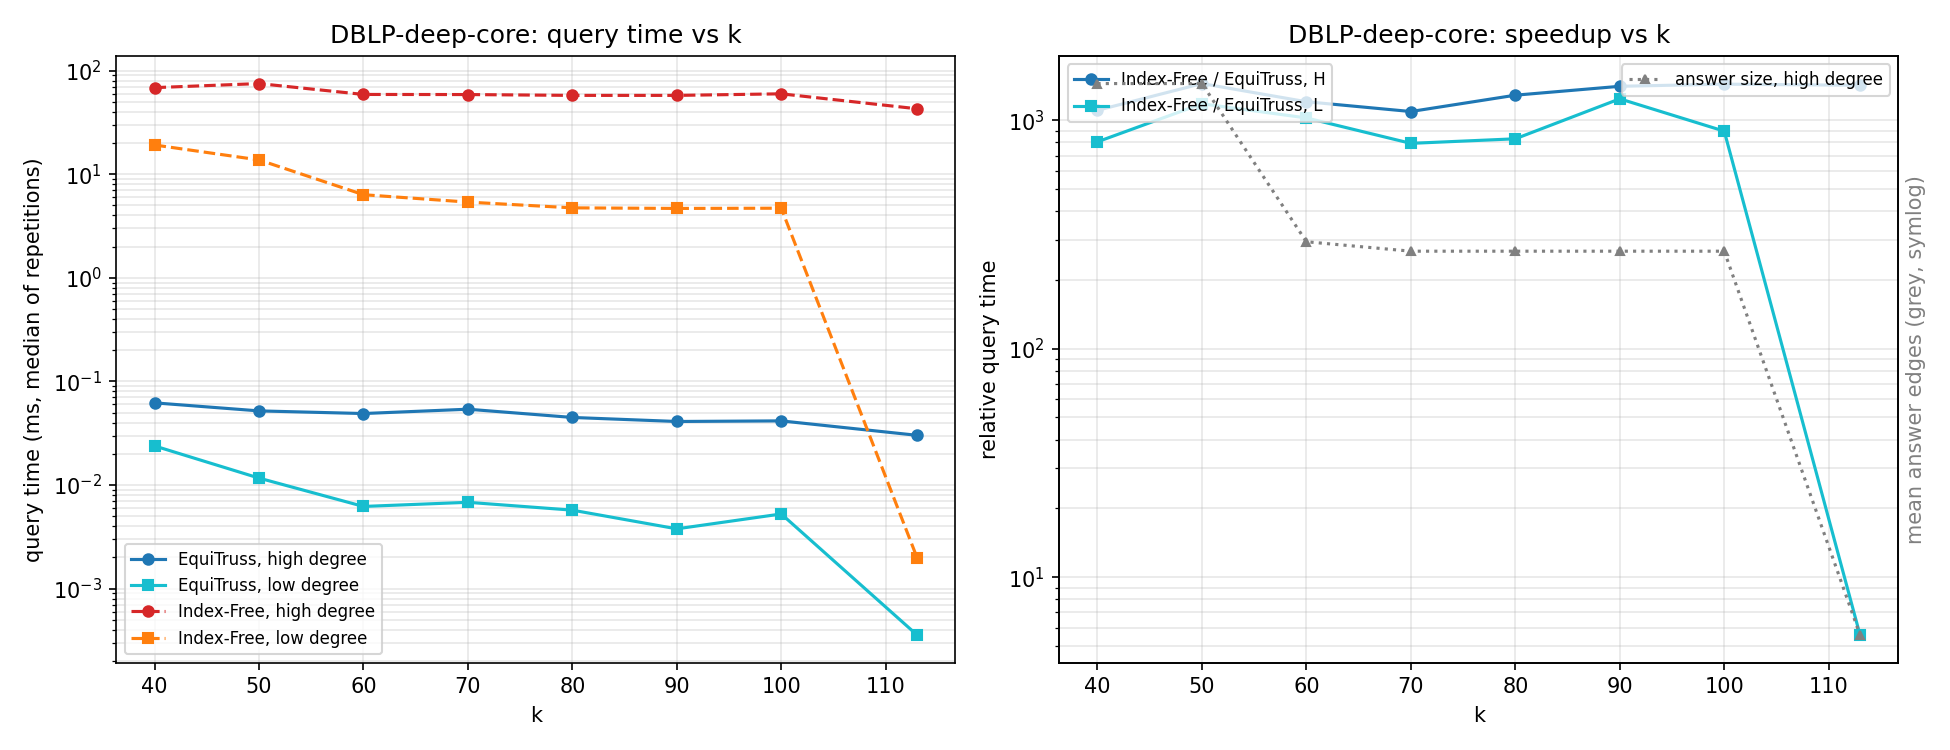

Values plotted in this chart, from the file beside it:
k, set, method, median_ms, min_ms, max_ms, mean_answer_edges, total_answer_edges, queries, reps, query_fingerprint
40, H, indexed, 0.06207, 0.05005, 0.09568, 6886, 137724, 20, 5, 4d94e00b4a8bcc54c7f9cd804d09d41c2c085e33…
40, H, free, 68.56, 63.54, 69.05, 6886, 137724, 20, 5, 4d94e00b4a8bcc54c7f9cd804d09d41c2c085e33…
40, L, indexed, 0.02382, 0.01977, 0.03385, 2569, 51386, 20, 5, eca763df395f2fe3a7d70580f78944d863bfc226…
40, L, free, 19.16, 18.9, 19.98, 2569, 51386, 20, 5, eca763df395f2fe3a7d70580f78944d863bfc226…
50, H, indexed, 0.0519, 0.04858, 0.06377, 6886, 137724, 20, 5, 4d94e00b4a8bcc54c7f9cd804d09d41c2c085e33…
50, H, free, 75.06, 67.35, 82.86, 6886, 137724, 20, 5, 4d94e00b4a8bcc54c7f9cd804d09d41c2c085e33…
50, L, indexed, 0.01166, 0.0112, 0.01965, 1571, 31423, 20, 5, eca763df395f2fe3a7d70580f78944d863bfc226…
50, L, free, 13.75, 13.65, 14.2, 1571, 31423, 20, 5, eca763df395f2fe3a7d70580f78944d863bfc226…
60, H, indexed, 0.04895, 0.04377, 0.0626, 6098, 121976, 20, 5, 4d94e00b4a8bcc54c7f9cd804d09d41c2c085e33…
60, H, free, 58.95, 58.56, 59.05, 6098, 121976, 20, 5, 4d94e00b4a8bcc54c7f9cd804d09d41c2c085e33…
60, L, indexed, 0.006204, 0.005606, 0.008154, 808, 16161, 20, 5, eca763df395f2fe3a7d70580f78944d863bfc226…
60, L, free, 6.347, 6.243, 6.416, 808, 16161, 20, 5, eca763df395f2fe3a7d70580f78944d863bfc226…
70, H, indexed, 0.05389, 0.04535, 0.05898, 6054, 121080, 20, 5, 4d94e00b4a8bcc54c7f9cd804d09d41c2c085e33…
70, H, free, 58.8, 58.46, 59.78, 6054, 121080, 20, 5, 4d94e00b4a8bcc54c7f9cd804d09d41c2c085e33…
70, L, indexed, 0.006802, 0.003971, 0.007460, 515, 10302, 20, 5, eca763df395f2fe3a7d70580f78944d863bfc226…
70, L, free, 5.385, 4.962, 7.445, 515, 10302, 20, 5, eca763df395f2fe3a7d70580f78944d863bfc226…
80, H, indexed, 0.04487, 0.04292, 0.0591, 6054, 121080, 20, 5, 4d94e00b4a8bcc54c7f9cd804d09d41c2c085e33…
80, H, free, 57.72, 57.08, 69.14, 6054, 121080, 20, 5, 4d94e00b4a8bcc54c7f9cd804d09d41c2c085e33…
80, L, indexed, 0.005715, 0.005446, 0.01143, 515, 10302, 20, 5, eca763df395f2fe3a7d70580f78944d863bfc226…
80, L, free, 4.737, 4.692, 4.782, 515, 10302, 20, 5, eca763df395f2fe3a7d70580f78944d863bfc226…
90, H, indexed, 0.04102, 0.04046, 0.05447, 6054, 121080, 20, 5, 4d94e00b4a8bcc54c7f9cd804d09d41c2c085e33…
90, H, free, 57.71, 56.92, 58.54, 6054, 121080, 20, 5, 4d94e00b4a8bcc54c7f9cd804d09d41c2c085e33…
90, L, indexed, 0.003771, 0.003527, 0.005412, 515, 10302, 20, 5, eca763df395f2fe3a7d70580f78944d863bfc226…
90, L, free, 4.676, 4.601, 4.724, 515, 10302, 20, 5, eca763df395f2fe3a7d70580f78944d863bfc226…
100, H, indexed, 0.04157, 0.04043, 0.05916, 6054, 121080, 20, 5, 4d94e00b4a8bcc54c7f9cd804d09d41c2c085e33…
100, H, free, 59.77, 57.13, 69.09, 6054, 121080, 20, 5, 4d94e00b4a8bcc54c7f9cd804d09d41c2c085e33…
100, L, indexed, 0.005250, 0.003283, 0.008190, 515, 10302, 20, 5, eca763df395f2fe3a7d70580f78944d863bfc226…
100, L, free, 4.7, 4.672, 4.876, 515, 10302, 20, 5, eca763df395f2fe3a7d70580f78944d863bfc226…
113, H, indexed, 0.03016, 0.0198, 0.04072, 4508, 90174, 20, 5, 4d94e00b4a8bcc54c7f9cd804d09d41c2c085e33…
113, H, free, 42.87, 42.52, 43.92, 4508, 90174, 20, 5, 4d94e00b4a8bcc54c7f9cd804d09d41c2c085e33…
113, L, indexed, 0.000356, 0.000225, 0.001279, 0, 0, 20, 5, eca763df395f2fe3a7d70580f78944d863bfc226…
113, L, free, 0.001986, 0.001940, 0.02028, 0, 0, 20, 5, eca763df395f2fe3a7d70580f78944d863bfc226…
